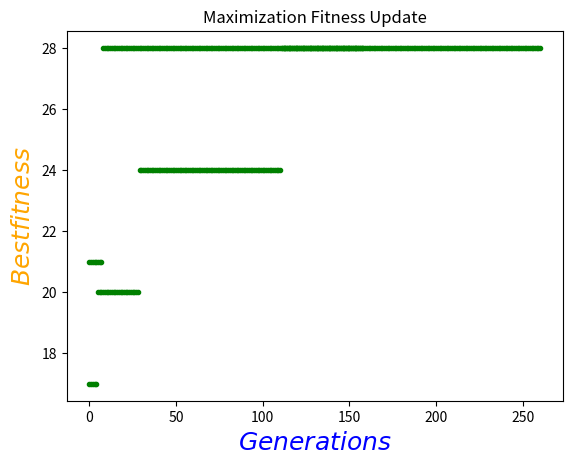

Source code (Python):
#Assignment 4: Genetic Algorithm
# [redacted]


import numpy as np
from random import randint
import random
import matplotlib.pyplot as plt


class maximization_geneticalgorithm:
    def __init__(self):
        self.inputs = [2, -4, 5, 3, -1, 1]

        # initial crossover probability
        self.crossover_probability = 0.6

        # initial mutation probability
        self.mutation_probability = 0.1

        #poulation declaration
        self.populations = None

        # Each iteration number of population
        self.num_population = 6

        # fitness history initialized
        self.fitness_history = []

        # criteria to stop
        self.stoprounds = 150

    # function to generate initial population
    def generatepopulation(self):
        new_population = np.random.randint(low=-4, high=4, size=(self.num_population, 6))
        self.populations = new_population

    # function to calculate the fitness for each population
    def calculatefitness(self, population):
        # print(f"population created {population}")
        fitness = np.sum(np.array(population) * self.inputs)
        # print(f"fitness of the population {fitness}")
        return fitness

    # Function to perform crossover
    def crossover(self, population1, population2):
        if random.random() < self.crossover_probability:
            population1_lefthalf = population1[:2]
            population1_righthalf = population1[2:]

            population2_lefthalf = population2[:2]
            population2_righthalf = population2[2:]

            newpop1 = list(population1_lefthalf) + list(population2_righthalf)
            newpop2 = list(population2_lefthalf) + list(population1_righthalf)

            return newpop1, newpop2
        else:
            return population1, population2

    # function to perform mutation
    def mutation(self, population):
        if random.random() < self.mutation_probability:
            mutation_point = randint(0, 5)
            population[mutation_point] = random.randint(-4, 4)
            return population

        return population

    # function for stop criteria
    def stop(self):

        # stop program if the best fitness doesn't improve for 200 rounds on row
        if len(self.fitness_history) < self.stoprounds:
            return False
        best_fitness = self.fitness_history[-self.stoprounds][1]
        for fitness_history_ in self.fitness_history[-(self.stoprounds-1):]:
            fitness = fitness_history_[1]
            if fitness > best_fitness:
                return False
        return True

    # function to create graph
    def plotgraph(self, title):
        history = []
        for ele in self.fitness_history:
            history.append(ele[1])
        plt.plot(range(len(self.fitness_history)), history, 'g.')
        plt.title(title)
        plt.xlabel('$Generations$', fontsize=18, color= "BLUE")
        plt.ylabel("$Best fitness$", rotation=90, fontsize=18, color= "ORANGE")
        plt.show()

    def run(self):

        # create initial populations
        self.generatepopulation()

        # check the stop criterion
        while not self.stop():

            newpop = []

            # calculate each item's fitness in new population
            fitness = []
            for population in self.populations:
                fitness.append(self.calculatefitness(population))
            # print(f"last 6 fitness {fitness}")
            # keep the best two items
            best_two_population_index = sorted(range(len(fitness)), key=lambda i: fitness[i], reverse=True)[:2]

            best_first_population = self.populations[best_two_population_index[0]]
            best_second_population = self.populations[best_two_population_index[1]]

            newpop.append(best_first_population)
            newpop.append(best_second_population)

            # put the best one in the fitness_history list
            best_first_fitness = fitness[best_two_population_index[0]]
            self.fitness_history.append((best_first_population, best_first_fitness))

            # list of populations for crossover and mutation
            crossovermutateindex = [elem for elem in range(6) if elem not in best_two_population_index]
            crossovermutatelist = list(np.array(self.populations)[crossovermutateindex])

            # do the crossover and mutation
            newpop1, newpop2 = self.crossover(crossovermutatelist[0], crossovermutatelist[1])
            newpop1 = self.mutation(newpop1)
            newpop2 = self.mutation(newpop2)

            newpop3, newpop4 = self.crossover(crossovermutatelist[2], crossovermutatelist[3])
            newpop3 = self.mutation(newpop3)
            newpop4 = self.mutation(newpop4)

            newpop.append(newpop1)
            newpop.append(newpop2)
            newpop.append(newpop3)
            newpop.append(newpop4)

            # update the populations
            self.populations = newpop

        # print out the final result
        best_population = self.fitness_history[-self.stoprounds][0]
        best_fitness = self.fitness_history[-self.stoprounds][1]

        print('Best Population: ')
        print(best_population)

        print(f'Fitness of the best population: {best_fitness} ')

        print(f"Mutation Probability: {self.mutation_probability}")

        print(f"Crossover probability: {self.crossover_probability}")

        print(f"Stopping Criterion: {self.stoprounds} rounds")


        # draw the update history
        self.plotgraph("Maximization Fitness Update")


class knapsack_genticalgorithm:
    def __init__(self):
        # initialize crossover probability
        self.crossover_probability = 0.6

        # initialize mutation probability
        self.mutation_probability = 0.1

        #initialize populations
        self.populations = []

        # define number of populations for each iterations
        self.num_population = 6

        #initialize weights and benefits as per the problem given in assignment
        self.weights = [7, 8, 4, 10, 4, 6, 4]
        self.benefits = [5, 8, 3, 2, 7, 9, 4]

        # initialize fitness history
        self.fitness_history = []

        # define stop criterian
        self.stoprounds = 150

    # function to generate the initial population
    def generatepopulation(self):
        for _ in range(self.num_population):
            population_ = []
            for _ in range(7):
                population_.append(randint(0, 1))
            self.populations.append(population_)

    # function to calculate the fitness
    def calculatefitness(self, population):
        total_weight = sum([item*weight for item, weight in zip(population, self.weights)])
        if total_weight > 22:
            fitness = -1
        else:
            fitness = sum([item*benefit for item, benefit in zip(population, self.benefits)])
        return fitness

    # function to perform crossover
    def crossover(self, population1, population2):
        if random.random() < self.crossover_probability:
            population1_lefthalf = population1[:2]
            population1_righthalf = population1[2:]

            population2_lefthalf = population2[:2]
            population2_righthalf = population2[2:]

            newpop1 = list(population1_lefthalf) + list(population2_righthalf)
            newpop2 = list(population2_lefthalf) + list(population1_righthalf)

            return newpop1, newpop2
        else:
            return population1, population2

    # Function to perform mutation
    def mutation(self, population):
        if random.random() < self.mutation_probability:
            mutation_point = randint(0, 6)
            if population[mutation_point] == 1:
                population[mutation_point] = 0
            else:
                population[mutation_point] = 1
            return population

        return population

    # function to define stop criteria
    def stop(self):
        # stop program if the best fitness doesn't improve for 200 rounds on row
        if len(self.fitness_history) < self.stoprounds:
            return False
        best_fitness = self.fitness_history[-self.stoprounds][1]
        for fitness_history_ in self.fitness_history[-(self.stoprounds-1):]:
            fitness = fitness_history_[1]
            if fitness > best_fitness:
                return False
        return True

    # function to create graph
    def plotgraph(self, title):
        history = []
        for ele in self.fitness_history:
            history.append(ele[1])
        plt.plot(range(len(self.fitness_history)), history, 'g.')
        plt.title(title)
        plt.xlabel('$Generations$', fontsize=18, color = "BLUE")
        plt.ylabel("$Best Fitness$", rotation=90, fontsize=18, color= "ORANGE")
        plt.show()

    def run(self):
        # create initial populations
        self.generatepopulation()

        # check if the stop criterion
        while not self.stop():

            newpop = []
            # calculate each item's fitness in new population
            fitness = []
            for population in self.populations:
                fitness.append(self.calculatefitness(population))

            # keep the best two items
            best_two_population_index = sorted(range(len(fitness)), key=lambda i: fitness[i], reverse=True)[:2]

            best_first_population = self.populations[best_two_population_index[0]]
            best_second_population = self.populations[best_two_population_index[1]]

            newpop.append(best_first_population)
            newpop.append(best_second_population)

            # put the best one in the fitness_history list
            best_first_fitness = fitness[best_two_population_index[0]]
            self.fitness_history.append((best_first_population, best_first_fitness))

            # list of populations for crossover and mutation
            crossovermutateindex = [elem for elem in range(6) if elem not in best_two_population_index]
            crossovermutatelist = list(np.array(self.populations)[crossovermutateindex])

            # do the crossover and mutation
            newpop1, newpop2 = self.crossover(crossovermutatelist[0], crossovermutatelist[1])
            newpop1 = self.mutation(newpop1)
            newpop2 = self.mutation(newpop2)

            newpop3, newpop4 = self.crossover(crossovermutatelist[2], crossovermutatelist[3])
            newpop3 = self.mutation(newpop3)
            newpop4 = self.mutation(newpop4)

            newpop.append(newpop1)
            newpop.append(newpop2)
            newpop.append(newpop3)
            newpop.append(newpop4)

            # update the populations
            self.populations = newpop

        # print out the final result
        best_population = self.fitness_history[-self.stoprounds][0]
        best_fitness = self.fitness_history[-self.stoprounds][1]

        print('Best Population: ')
        print(best_population)

        print(f'Fitness of the best population: {best_fitness} ')

        print(f"Mutation Probability: {self.mutation_probability}")

        print(f"Crossover probability: {self.crossover_probability}")

        print(f"Stopping Criterion: {self.stoprounds} rounds")

        print("\n\n")

        # draw the update history
        self.plotgraph('Knapsack Fitness Updates')



if __name__ == '__main__':


    # Run knapsack problem
    print("=================knapsack problem============" )
    geneticalgorithm = knapsack_genticalgorithm()
    geneticalgorithm.run()

    # Function maximization problem
    print("=================Maximization problem=========")
    geneticalgorithm = maximization_geneticalgorithm()
    geneticalgorithm.run()













